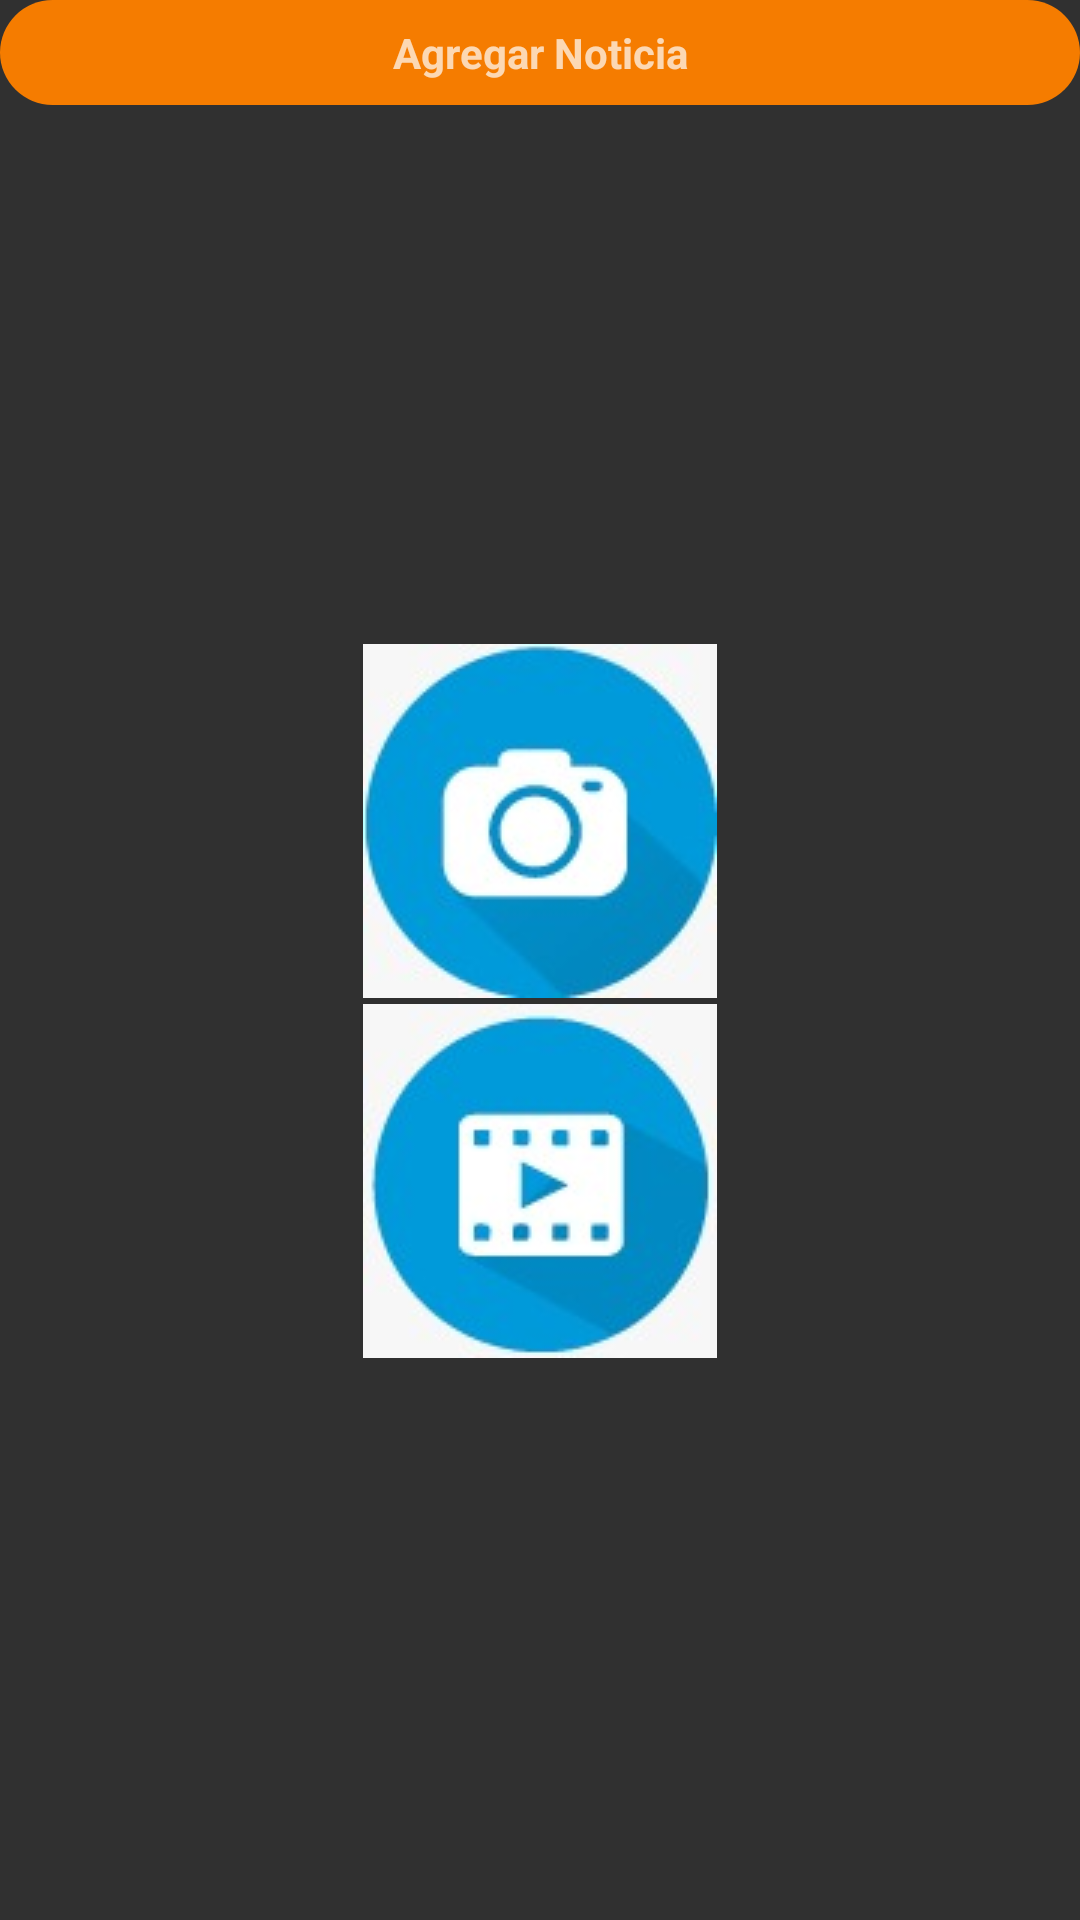

Here is an Android app screen rendered from its layout file. Give the layout XML and the strings, colors and styles it references.
<!-- AndroidManifest.xml: application theme Theme.Design.NoActionBar -->
<!-- res/layout/news_capture_dialog.xml -->
<?xml version="1.0" encoding="utf-8"?>
<androidx.constraintlayout.widget.ConstraintLayout xmlns:android="http://schemas.android.com/apk/res/android"
    xmlns:app="http://schemas.android.com/apk/res-auto"
    xmlns:tools="http://schemas.android.com/tools"
    android:layout_width="wrap_content"
    android:layout_height="wrap_content"
    android:background="@drawable/fondosiluetas">

    <androidx.constraintlayout.widget.ConstraintLayout
        android:id="@+id/constraintLayout10"
        android:layout_width="0dp"
        android:layout_height="wrap_content"
        android:background="@drawable/background_menu"
        app:layout_constraintEnd_toEndOf="parent"
        app:layout_constraintStart_toStartOf="parent"
        app:layout_constraintTop_toTopOf="parent">

        <TextView
            android:id="@+id/textView5"
            android:layout_width="wrap_content"
            android:layout_height="wrap_content"
            android:layout_marginStart="16dp"
            android:layout_marginLeft="16dp"
            android:layout_marginTop="8dp"
            android:layout_marginEnd="16dp"
            android:layout_marginRight="16dp"
            android:layout_marginBottom="8dp"
            android:text="Agregar Noticia"
            android:textStyle="bold"
            app:layout_constraintBottom_toBottomOf="parent"
            app:layout_constraintEnd_toEndOf="parent"
            app:layout_constraintStart_toStartOf="parent"
            app:layout_constraintTop_toTopOf="parent" />
    </androidx.constraintlayout.widget.ConstraintLayout>

    <androidx.constraintlayout.widget.ConstraintLayout
        android:layout_width="wrap_content"
        android:layout_height="wrap_content"
        app:layout_constraintBottom_toBottomOf="parent"
        app:layout_constraintEnd_toEndOf="@+id/constraintLayout10"
        app:layout_constraintStart_toStartOf="@+id/constraintLayout10"
        app:layout_constraintTop_toBottomOf="@+id/constraintLayout10">

        <androidx.constraintlayout.widget.ConstraintLayout
            android:id="@+id/showCaptureNews"
            android:layout_width="wrap_content"
            android:layout_height="wrap_content"
            android:visibility="gone"
            app:layout_constraintBottom_toBottomOf="parent"
            app:layout_constraintEnd_toEndOf="parent"
            app:layout_constraintStart_toStartOf="parent"
            app:layout_constraintTop_toTopOf="parent">

            <ImageView
                android:id="@+id/newsImageView"
                android:layout_width="wrap_content"
                android:layout_height="wrap_content"
                android:layout_marginStart="24dp"
                android:layout_marginLeft="24dp"
                android:layout_marginTop="8dp"
                android:layout_marginEnd="24dp"
                android:layout_marginRight="24dp"
                android:scaleType="fitCenter"
                app:layout_constraintBottom_toTopOf="@id/constraintLayout11"
                app:layout_constraintEnd_toEndOf="parent"
                app:layout_constraintStart_toStartOf="parent"
                app:layout_constraintTop_toTopOf="parent"
                app:srcCompat="@drawable/profile" />

            <androidx.constraintlayout.widget.ConstraintLayout
                android:id="@+id/constraintLayout11"
                android:layout_width="0dp"
                android:layout_height="wrap_content"
                android:layout_marginStart="8dp"
                android:layout_marginLeft="8dp"
                android:layout_marginEnd="8dp"
                android:layout_marginRight="8dp"
                app:layout_constraintBottom_toBottomOf="parent"
                app:layout_constraintEnd_toEndOf="parent"
                app:layout_constraintStart_toStartOf="parent">

                <EditText
                    android:id="@+id/titleNewsTextView"
                    android:layout_width="wrap_content"
                    android:layout_height="wrap_content"
                    android:layout_marginBottom="16dp"
                    android:hint="TITULO DE LA NOTICIA"
                    android:textStyle="bold"
                    app:layout_constraintBottom_toTopOf="@id/descriptionNewsTextView"
                    app:layout_constraintEnd_toEndOf="parent"
                    app:layout_constraintStart_toStartOf="parent"
                    app:layout_constraintTop_toTopOf="parent" />

                <EditText
                    android:id="@+id/descriptionNewsTextView"
                    android:layout_width="0dp"
                    android:layout_height="wrap_content"
                    android:layout_marginTop="8dp"
                    android:layout_marginBottom="16dp"
                    android:hint="Descripcion"
                    app:layout_constraintBottom_toTopOf="@id/postNewsButton"
                    app:layout_constraintEnd_toEndOf="parent"
                    app:layout_constraintStart_toStartOf="parent"
                    app:layout_constraintTop_toBottomOf="@id/titleNewsTextView" />

                <Button
                    android:id="@+id/postNewsButton"
                    android:layout_width="wrap_content"
                    android:layout_height="wrap_content"
                    android:layout_marginTop="8dp"
                    android:layout_marginBottom="16dp"
                    android:background="@drawable/background_menu"
                    android:text="PUBLICAR"
                    app:layout_constraintBottom_toBottomOf="parent"
                    app:layout_constraintEnd_toEndOf="parent"
                    app:layout_constraintStart_toStartOf="parent"
                    app:layout_constraintTop_toBottomOf="@id/descriptionNewsTextView" />
            </androidx.constraintlayout.widget.ConstraintLayout>

        </androidx.constraintlayout.widget.ConstraintLayout>

        <androidx.constraintlayout.widget.ConstraintLayout
            android:id="@+id/captureNewsFileConstraintLayout"
            android:layout_width="wrap_content"
            android:layout_height="wrap_content"
            android:layout_marginStart="16dp"
            android:layout_marginLeft="16dp"
            android:layout_marginEnd="16dp"
            android:layout_marginRight="16dp"
            android:layout_marginBottom="16dp"
            android:visibility="visible"
            app:layout_constraintBottom_toBottomOf="parent"
            app:layout_constraintEnd_toEndOf="parent"
            app:layout_constraintStart_toStartOf="parent"
            app:layout_constraintTop_toTopOf="parent">

            <ImageView
                android:id="@+id/takePictureImageView"
                android:layout_width="wrap_content"
                android:layout_height="wrap_content"
                android:layout_marginTop="8dp"
                app:layout_constraintEnd_toEndOf="parent"
                app:layout_constraintStart_toStartOf="parent"
                app:layout_constraintTop_toTopOf="parent"
                app:srcCompat="@drawable/photos" />

            <ImageView
                android:id="@+id/galleryImageView"
                android:layout_width="wrap_content"
                android:layout_height="wrap_content"
                android:layout_marginTop="2dp"
                app:layout_constraintEnd_toEndOf="parent"
                app:layout_constraintStart_toStartOf="parent"
                app:layout_constraintTop_toBottomOf="@+id/takePictureImageView"
                app:srcCompat="@drawable/video_post" />

        </androidx.constraintlayout.widget.ConstraintLayout>

    </androidx.constraintlayout.widget.ConstraintLayout>


</androidx.constraintlayout.widget.ConstraintLayout>
<!-- resources referenced by this layout -->
<resources>
  <!-- drawable background_menu (drawable) -->
  <?xml version="1.0" encoding="utf-8"?>
  <shape xmlns:android="http://schemas.android.com/apk/res/android"
      android:shape="rectangle">
  
      <solid android:color="@color/colorPrimary" />
      <corners android:radius="30dp" />
  </shape>
  <!-- drawable photos: jpeg bitmap (drawable, 4942 bytes) -->
  <!-- drawable profile: jpg bitmap (drawable, 37700 bytes) -->
  <!-- drawable video_post: jpeg bitmap (drawable, 4591 bytes) -->
  <color name="colorPrimary">#F57C00</color>
</resources>
